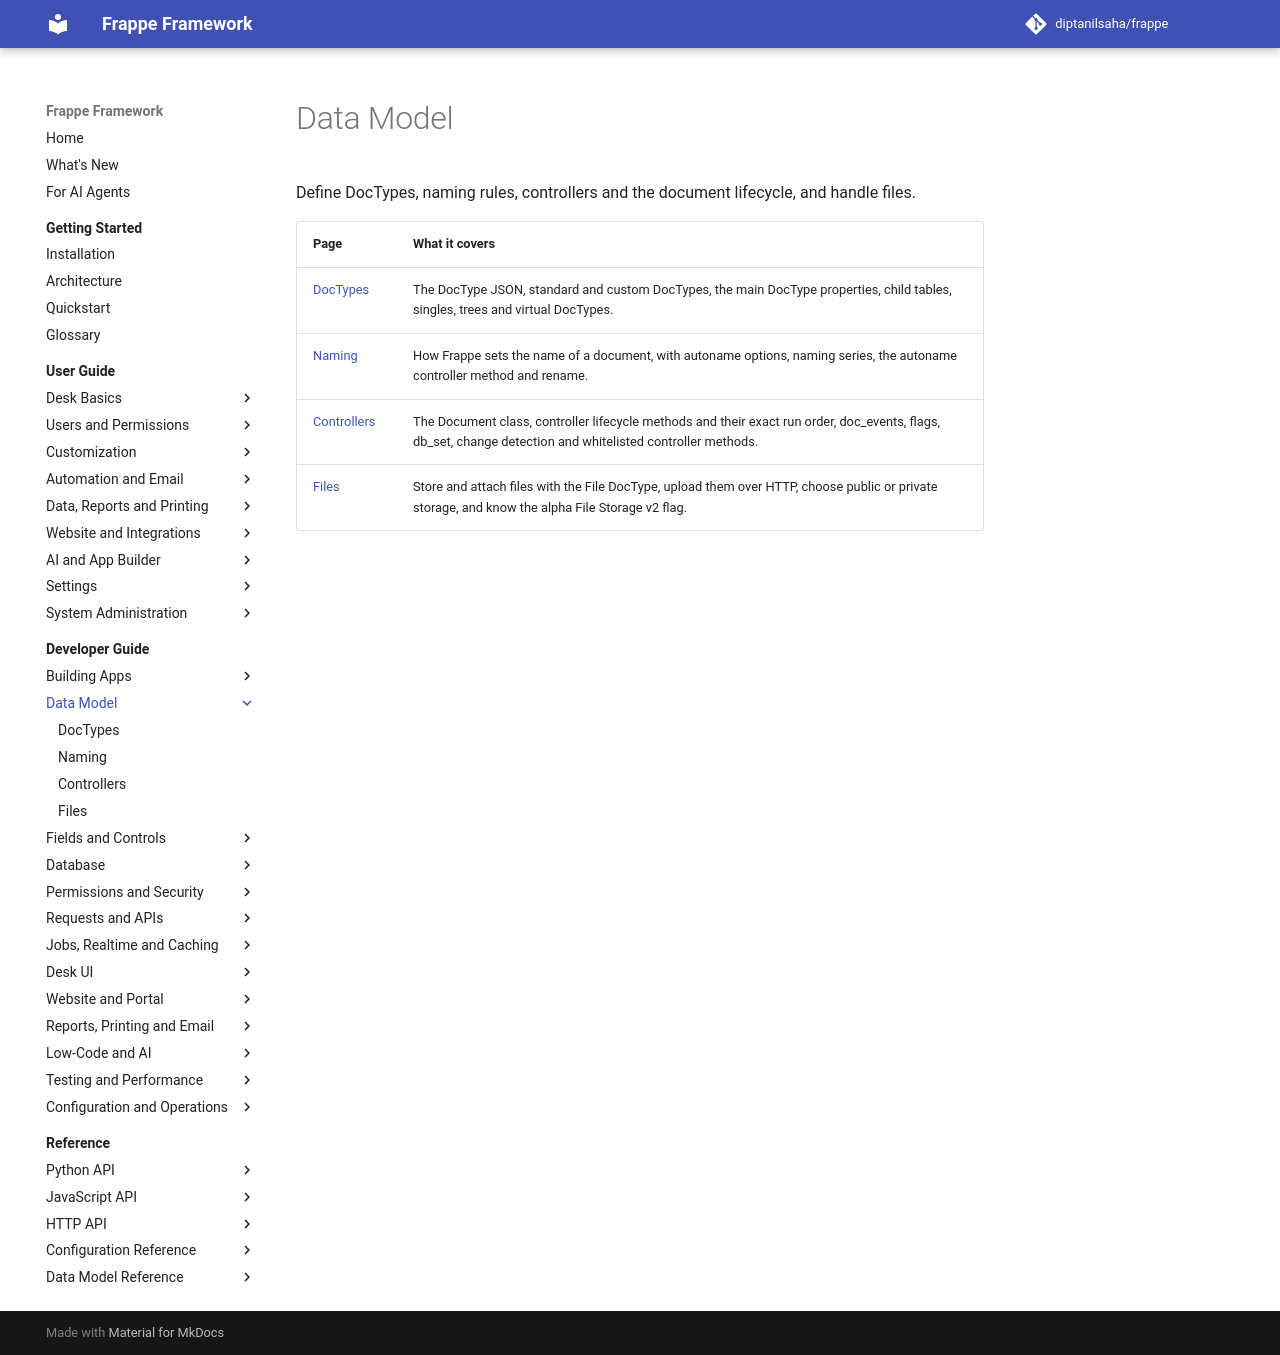

repository: diptanilsaha/frappe · page: develop/developer-guide/data-model/index.html · generator: mkdocs

---
title: "Data Model"
description: "Define DocTypes, naming rules, controllers and the document lifecycle, and handle files."
version: develop
---

<!-- generated by docs_tool.py build: edit taxonomy.py, not this file -->

# Data Model

Define DocTypes, naming rules, controllers and the document lifecycle, and handle files.

| Page | What it covers |
|---|---|
| [DocTypes](doctypes.md) | The DocType JSON, standard and custom DocTypes, the main DocType properties, child tables, singles, trees and virtual DocTypes. |
| [Naming](naming.md) | How Frappe sets the name of a document, with autoname options, naming series, the autoname controller method and rename. |
| [Controllers](controllers.md) | The Document class, controller lifecycle methods and their exact run order, doc_events, flags, db_set, change detection and whitelisted controller methods. |
| [Files](files.md) | Store and attach files with the File DocType, upload them over HTTP, choose public or private storage, and know the alpha File Storage v2 flag. |
